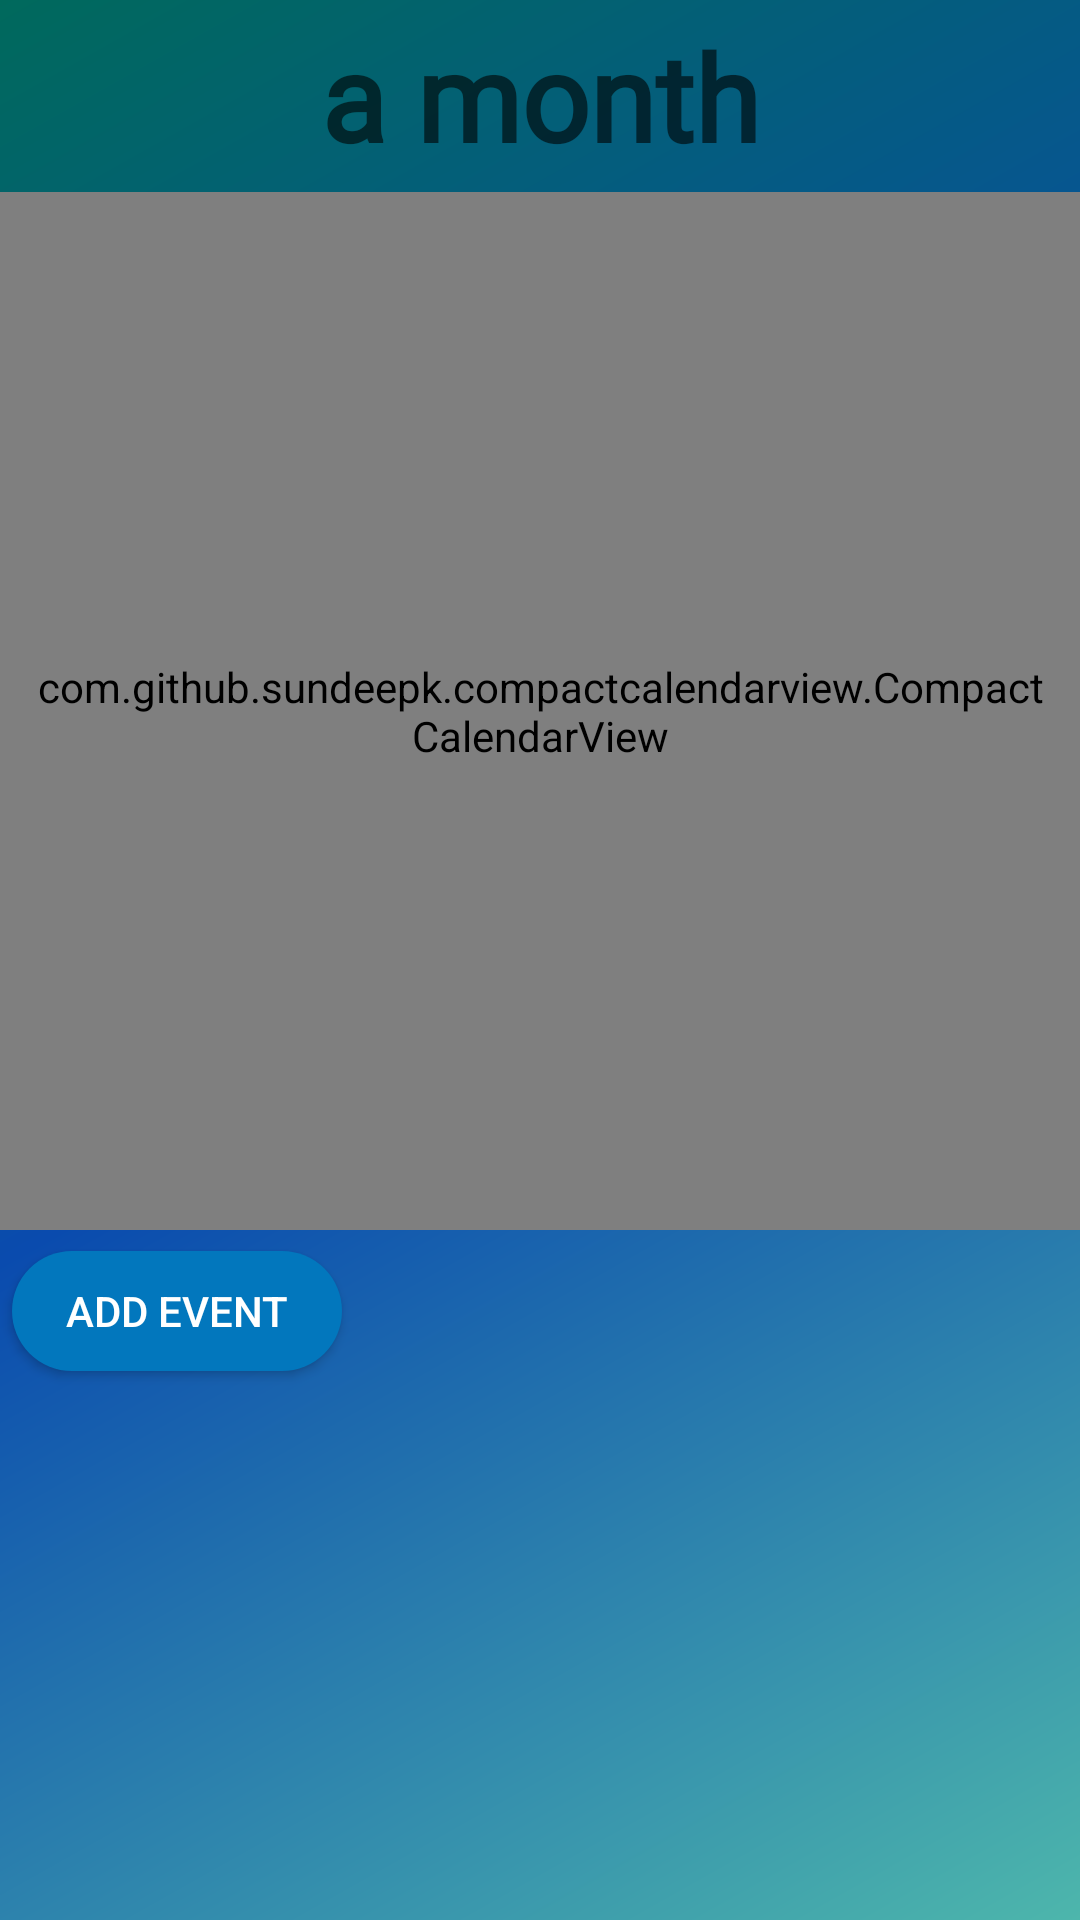

Write the Android layout XML for this screen, with the resource values it uses.
<!-- AndroidManifest.xml: activity theme Theme.MyCalendarShared.NoActionBar -->
<!-- res/layout/fragment_calender.xml -->
<?xml version="1.0" encoding="utf-8"?>
<androidx.appcompat.widget.LinearLayoutCompat xmlns:android="http://schemas.android.com/apk/res/android"
    xmlns:app="http://schemas.android.com/apk/res-auto"
    xmlns:tools="http://schemas.android.com/tools"
    android:layout_width="match_parent"
    android:layout_height="match_parent"
    tools:context=".activities.LoginActivity"
    android:id="@+id/drawer">

    <LinearLayout
        android:layout_width="match_parent"
        android:layout_height="match_parent"
        android:orientation="vertical"
        android:background="@drawable/side_nav_bar">


        <RelativeLayout
            android:layout_width="match_parent"
            android:layout_height="64dp">

            <TextView
                android:id="@+id/calendar_TXT_month"
                android:layout_width="match_parent"
                android:layout_height="wrap_content"
                android:layout_centerInParent="true"
                android:layout_marginTop="10dp"
                android:fontFamily="@font/alex_brush"
                android:hint="a month"
                android:scaleType="center"
                android:textAlignment="center"
                android:textColor="@color/white"
                android:textSize="40dp"
                android:textStyle="bold" />

        </RelativeLayout>

        <com.github.sundeepk.compactcalendarview.CompactCalendarView
            android:id="@+id/compactcalendar_view"
            android:layout_width="fill_parent"
            android:layout_height="346dp"
            android:layout_marginBottom="3dp"
            android:paddingLeft="10dp"
            android:paddingRight="10dp"
            app:compactCalendarBackgroundColor="#001844B3"
            app:compactCalendarCurrentDayBackgroundColor="#66FFFEFE"
            app:compactCalendarCurrentSelectedDayBackgroundColor="#487EACA1"
            app:compactCalendarMultiEventIndicatorColor="#fff"
            app:compactCalendarShouldSelectFirstDayOfMonthOnScroll="true"

            app:compactCalendarTextColor="#fff"
            app:compactCalendarTextSize="20sp" />


        <androidx.appcompat.widget.AppCompatButton
            android:layout_below="@+id/compactcalendar_view"
            android:text="Add event"
            android:background="@drawable/btn_rounded_blue"
            android:textColor="@android:color/white"
            android:layout_width="wrap_content"
            android:layout_height="wrap_content"
            android:id="@+id/calendar_BTN_addEvent" />


        <androidx.recyclerview.widget.RecyclerView
            android:id="@+id/calendar_LST_eventList"
            android:layout_width="match_parent"
            android:layout_height="270dp"
            tools:listitem="@layout/event_item"/>

    </LinearLayout>

</androidx.appcompat.widget.LinearLayoutCompat>
<!-- res/layout/event_item.xml (included above) -->
<?xml version="1.0" encoding="utf-8"?>
<com.google.android.material.card.MaterialCardView
    xmlns:android="http://schemas.android.com/apk/res/android"
    xmlns:app="http://schemas.android.com/apk/res-auto"
    xmlns:tools="http://schemas.android.com/tools"
    android:layout_width="match_parent"
    android:layout_height="70dp"
    android:layout_margin="8dp"
    android:background="@color/colorPrimaryDark"
    app:cardCornerRadius="20dp"
    android:elevation="5dp"
    app:cardElevation="5dp">

    <RelativeLayout
        android:layout_width="match_parent"
        android:layout_height="match_parent"
        android:background="@color/colorPrimaryDark"
        android:padding="10dp"
        tools:context=".activities.LoginActivity">


        <de.hdodenhof.circleimageview.CircleImageView
            android:id="@+id/event_img"
            android:layout_width="80dp"
            android:layout_height="80dp"
            android:scaleType="centerCrop"
            android:src="@drawable/ic_launcher_round" />

        <TextView
            android:id="@+id/location"
            android:layout_width="wrap_content"
            android:layout_height="wrap_content"
            android:layout_alignTop="@+id/event_img"
            android:layout_marginStart="11dp"
            android:layout_marginTop="3dp"
            android:layout_toEndOf="@+id/event_img"
            android:text="userName"
            android:textColor="#000000"
            android:textSize="10sp"
            android:textStyle="bold" />

        <TextView
            android:id="@+id/content_event"
            android:layout_width="wrap_content"
            android:layout_height="wrap_content"
            android:layout_below="@id/location"
            android:layout_centerHorizontal="true"
            android:layout_marginStart="4dp"
            android:layout_marginTop="-1dp"
            android:ellipsize="end"
            android:maxLines="4"
            android:text="Event content"
            android:textColor="#000000"
            android:textSize="13sp"
            android:textStyle="bold" />


        <TextView
            android:id="@+id/date_and_hour"
            android:layout_width="wrap_content"
            android:layout_height="wrap_content"
            android:layout_below="@id/content_event"
            android:layout_centerHorizontal="true"
            android:layout_marginStart="4dp"
            android:layout_marginTop="-1dp"
            android:ellipsize="end"
            android:maxLines="4"
            android:text="date_and_hour"
            android:textColor="#000000"
            android:textSize="14sp"
            android:textStyle="bold" />

        <ImageView
            android:id="@+id/button_del_event"
            android:layout_width="47dp"
            android:layout_height="48dp"
            android:layout_alignParentEnd="true"
            android:layout_marginEnd="50dp"
            android:src="@drawable/ic_baseline_delete_24">

        </ImageView>

        <ImageView
            android:layout_width="50dp"
            android:layout_height="50dp"
            android:layout_alignParentEnd="true"
            android:layout_centerInParent="true"
            android:id="@+id/button_share"
            android:src="@drawable/ic_share">

        </ImageView>

    </RelativeLayout>

</com.google.android.material.card.MaterialCardView>
<!-- resources referenced by this layout -->
<resources>
  <color name="colorPrimaryDark">#1976D2</color>
  <color name="white">#FFFFFFFF</color>
  <!-- drawable btn_rounded_blue: vector/xml drawable (drawable, 2249 chars, omitted) -->
  <!-- drawable ic_launcher_round: png bitmap (mipmap-hdpi, 5352 bytes) -->
  <!-- drawable side_nav_bar (drawable) -->
  <shape xmlns:android="http://schemas.android.com/apk/res/android"
      android:shape="rectangle">
      <gradient
          android:angle="135"
          android:centerColor="#0A4BAE"
          android:endColor="#00695C"
          android:startColor="#4DB6AC"
          android:type="linear" />
  </shape>
  <style name="Theme.MyCalendarShared.NoActionBar">
          <item name="windowActionBar">false</item>
          <item name="windowNoTitle">true</item>
      </style>
</resources>
